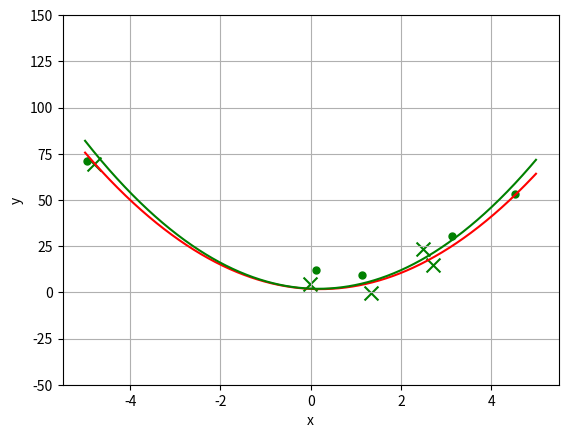

Write the Python code that produced this figure.
# V2A1_LinearRegression.py 
# Programmgeruest zu Versuch 2, Aufgabe 1
import numpy as np 
import matplotlib.pyplot as plt

def fun_true(X):                              # compute 1-dim. parable function; X must be Nx1 data matrix
    w2,w1,w0 = 3.0,-1.0,2.0                   # true parameters of parable y(x)=w0+w1*x+w2*x*x
    return w0+w1*X+w2*np.multiply(X,X)        # return function values (same size as X)

def generateDataSet(N,xmin,xmax,sd_noise):    # generate data matrix X and target values T
    X=xmin+np.random.rand(N,1)*(xmax-xmin)    # get random x values uniformly in [xmin;xmax)
    T=fun_true(X);                            # target values without noise
    if(sd_noise>0):
        T=T+np.random.normal(0,sd_noise,X.shape) # add noise 
    return X,T

def getDataError(Y,T):                        # compute data error (least squares) between prediction Y and true target values T
    D=np.multiply(Y-T,Y-T);                   # squared differences between Y and T
    return 0.5*sum(sum(D));                   # return least-squares data error function E_D

def phi_polynomial(x,deg=1):                            # compute polynomial basis function vector phi(x) for data x 
    assert(np.shape(x)==(1,)), "currently only 1dim data supported"
    return np.array([x[0]**i for i in range(deg+1)]).T; # returns feature vector phi(x)=[1 x x**2 x**3 ... x**deg]

# (I) generate data 
np.random.seed(10)                            # set seed of random generator (to be able to regenerate data)
N=5                                     # number of data samples
xmin,xmax=-5.0,5.0                            # x limits
sd_noise=10                                   # standard deviation of Guassian noise
X,T           = generateDataSet(N, xmin,xmax, sd_noise)             # generate training data
X_test,T_test = generateDataSet(N, xmin,xmax, sd_noise)             # generate test data
print("X=",X, "T=",T)

# (II) generate linear least squares model for regression
lmbda=0                                                           # no regression
deg=2                                                             # degree of polynomial basis functions
N,D = np.shape(X)                                                 # shape of data matrix X
N,K = np.shape(T)                                                 # shape of target value matrix T
PHI = np.array([phi_polynomial(X[i],deg).T for i in range(N)])    # generate design matrix
N,M = np.shape(PHI)                                               # shape of design matrix
print("PHI=", PHI)

PHITPHI_lambdaI_inv = np.linalg.inv(np.dot(np.transpose(PHI),PHI)+lmbda*np.eye(M))
W_LSR = np.dot(np.dot(PHITPHI_lambdaI_inv,np.transpose(PHI)),T)                     # opt. LSR weights
print("W_LSR=",W_LSR)

# (III) make predictions for training and test data

Y_train = np.array([W_LSR.T @ phi_polynomial(X[i], deg) for i in range(N)])
Y_test = np.array([W_LSR.T @ phi_polynomial(X_test[i], deg) for i in range(N)])

print("Y_test=",Y_test)
print("T_test=",T_test)
print("training data error = ", getDataError(Y_train,T))
print("test data error = ", getDataError(Y_test,T_test))
print("W_LSR=",W_LSR)
print("mean weight = ", np.mean(np.mean(np.abs(W_LSR))))

# (IV) plot data
ymin,ymax = -50.0,150.0                     # interval of y data
x_=np.arange(xmin,xmax,0.01)                # densely sampled x values
Y_LSR = np.array([np.dot(W_LSR.T,np.array([phi_polynomial([x],deg)]).T)[0] for x in x_]);   # least squares prediction
Y_true = fun_true(x_).flat

fig = plt.figure()
ax = fig.add_subplot(111)
ax.scatter(X.flat,T.flat,c='g',marker='x',s=100)             # plot learning data points (green x)
ax.scatter(X_test.flat,T_test.flat,c='g',marker='.',s=100)   # plot test data points (green .)
ax.plot(x_,Y_LSR.flat, c='r')         # plot LSR regression curve (red)
ax.plot(x_,Y_true, c='g')             # plot true function curve (green)
ax.set_xlabel('x')                    # label on x-axis
ax.set_ylabel('y')                    # label on y-axis
ax.grid()                             # draw a grid
plt.ylim((ymin,ymax))                 # set y-limits
plt.show()                            # show plot on screen

